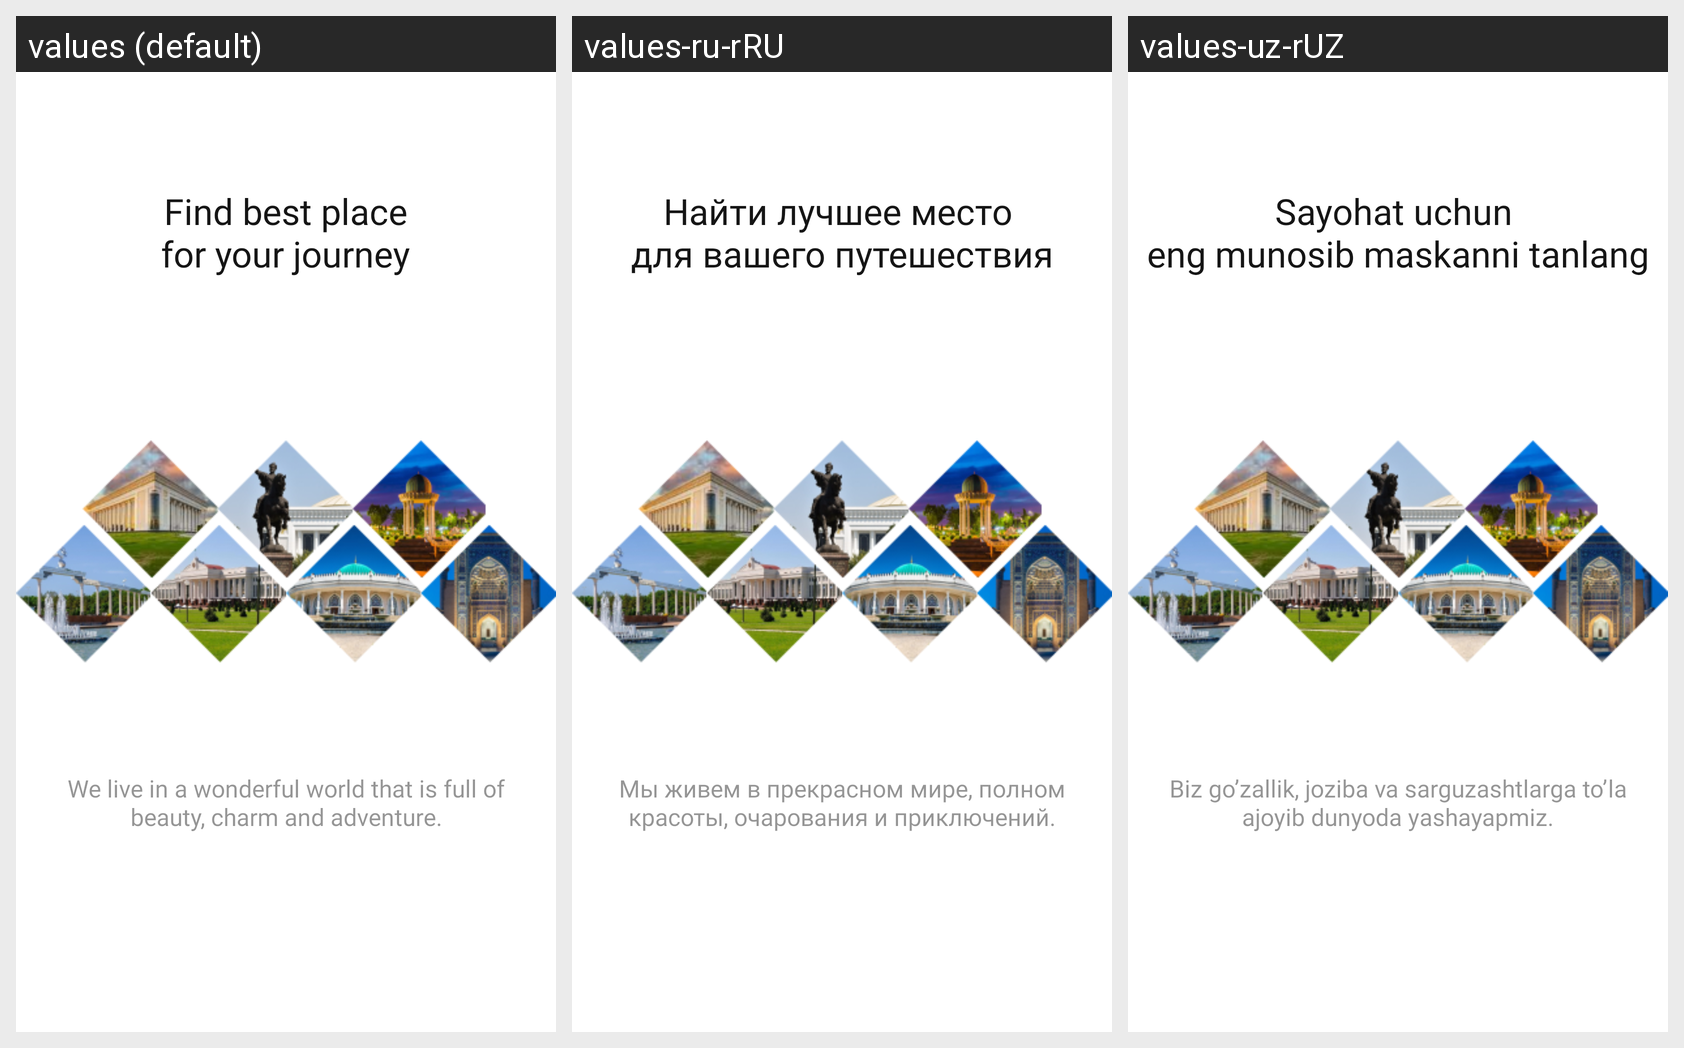

The same Android screen rendered under several of its app's locales, left to right. List the strings drawn on it with the default value and each locale's translation.
Android screen res/layout/fragment_intro2.xml rendered under 3 locales, left to right: values (default), values-ru-rRU, values-uz-rUZ. Device: Nexus 5 (rendered at 1080×1920; each locale shown at half size, 540×960, under a caption strip naming it); theme Theme.Caravan.
Strings drawn on this screen, with the default value and each locale's value (text and hints the layout hard-codes, and strings that could not be matched under every locale, appear in the picture but are not listed):

intro_text_2
  values: Find best place
      for your journey
  values-ru-rRU: Найти лучшее место 
      для вашего путешествия
  values-uz-rUZ: Sayohat uchun 
      eng munosib maskanni tanlang

intro_desc_2
  values: We live in a wonderful world that is full of beauty, charm and adventure.
  values-ru-rRU: Мы живем в прекрасном мире, полном красоты, очарования и приключений.
  values-uz-rUZ: Biz go’zallik, joziba va sarguzashtlarga to’la ajoyib dunyoda yashayapmiz.
